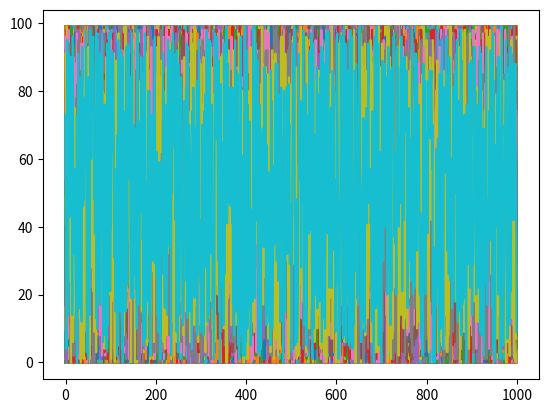

Write the Python code that produced this figure.
import numpy as np
import pandas as pd
import matplotlib.pyplot as plt



original_data = np.random.randint(0, 100, size=(1000, 1000))
print(f'This is sum of original data: {original_data.sum()}')

plt.plot(original_data)
plt.show()